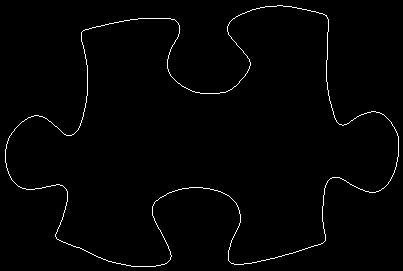

The file beside this chart, header and first rows:
5, 149
5, 150
5, 151
5, 152
5, 153
5, 154
5, 155
5, 156
5, 157
5, 158
5, 159
5, 160
5, 161
5, 162
6, 163
6, 164
6, 165
6, 166
6, 167
7, 168
7, 169
7, 170
8, 171
8, 172
8, 173
9, 174
9, 175
10, 176
10, 177
11, 178
11, 179
12, 180
13, 181
14, 182
15, 183
16, 184
17, 185
18, 186
19, 186
20, 187
21, 187
22, 188
23, 188
24, 188
25, 188
26, 189
27, 189
28, 189
29, 189
30, 189
31, 189
32, 189
33, 189
34, 189
35, 188
36, 188
37, 188
38, 188
39, 188
40, 188
41, 188
... 1,378 more rows
